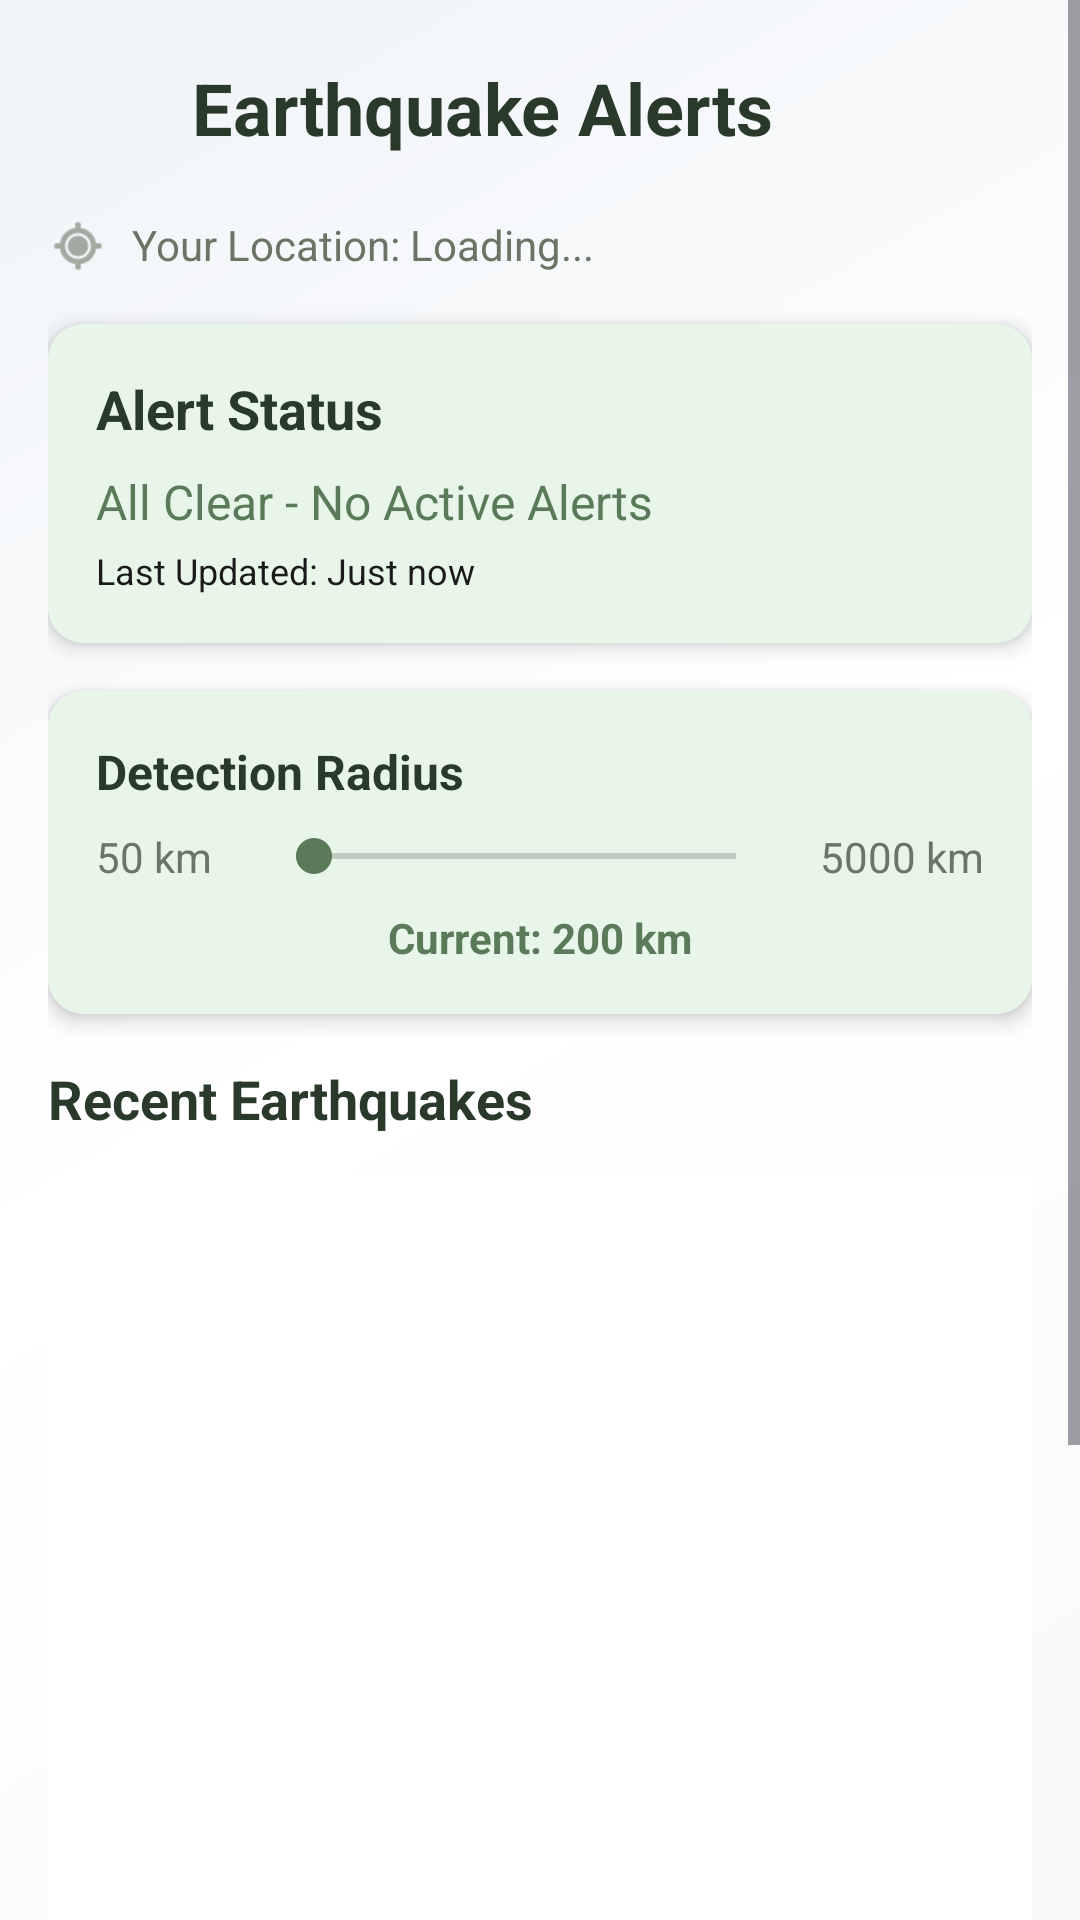

Reconstruct the res/layout file that produces this screen, plus the resources it refers to.
<!-- AndroidManifest.xml: application theme Theme.Viaterra -->
<!-- res/layout/activity_earthquake.xml -->
<?xml version="1.0" encoding="utf-8"?>
<ScrollView xmlns:android="http://schemas.android.com/apk/res/android"
    xmlns:app="http://schemas.android.com/apk/res-auto"
    android:layout_width="match_parent"
    android:layout_height="match_parent"
    android:background="@drawable/app_background"
    android:id="@+id/main"
    android:fillViewport="true">

    <LinearLayout
        android:layout_width="match_parent"
        android:layout_height="wrap_content"
        android:orientation="vertical"
        android:padding="16dp">

        
        <LinearLayout
            android:layout_width="match_parent"
            android:layout_height="wrap_content"
            android:orientation="horizontal"
            android:gravity="center_vertical"
            android:layout_marginBottom="16dp">

            <ImageButton
                android:id="@+id/btnBack"
                android:layout_width="40dp"
                android:layout_height="40dp"
                android:src="@drawable/ic_back"
                android:background="?attr/selectableItemBackgroundBorderless"
                android:contentDescription="Back" />

            <TextView
                android:layout_width="0dp"
                android:layout_height="wrap_content"
                android:layout_weight="1"
                android:text="Earthquake Alerts"
                android:textSize="24sp"
                android:textStyle="bold"
                android:textColor="@color/dark_green"
                android:layout_marginStart="8dp" />
        </LinearLayout>

        
        <LinearLayout
            android:layout_width="match_parent"
            android:layout_height="wrap_content"
            android:orientation="horizontal"
            android:layout_marginBottom="16dp">

            <ImageView
                android:layout_width="20dp"
                android:layout_height="20dp"
                android:src="@android:drawable/ic_menu_mylocation"
                android:tint="@color/text_secondary"/>

            <TextView
                android:id="@+id/tvLocation"
                android:layout_width="wrap_content"
                android:layout_height="wrap_content"
                android:text="Your Location: Loading..."
                android:textSize="14sp"
                android:textColor="@color/text_secondary"
                android:layout_marginStart="8dp" />
        </LinearLayout>

        
        <androidx.cardview.widget.CardView
            android:layout_width="match_parent"
            android:layout_height="wrap_content"
            android:layout_marginBottom="16dp"
            app:cardCornerRadius="12dp"
            app:cardElevation="4dp">

            <LinearLayout
                android:layout_width="match_parent"
                android:layout_height="wrap_content"
                android:orientation="vertical"
                android:padding="16dp"
                android:background="@color/extra_light_green">

                <TextView
                    android:layout_width="wrap_content"
                    android:layout_height="wrap_content"
                    android:text="Alert Status"
                    android:textSize="18sp"
                    android:textStyle="bold"
                    android:textColor="@color/dark_green"
                    android:layout_marginBottom="8dp" />

                <TextView
                    android:id="@+id/tvAlertStatus"
                    android:layout_width="wrap_content"
                    android:layout_height="wrap_content"
                    android:text="All Clear - No Active Alerts"
                    android:textSize="16sp"
                    android:textColor="@color/primary_green" />

                <TextView
                    android:id="@+id/tvLastUpdate"
                    android:layout_width="wrap_content"
                    android:layout_height="wrap_content"
                    android:text="Last Updated: Just now"
                    android:textSize="12sp"
                    android:textColor="@color/text_dark"
                    android:layout_marginTop="4dp" />
            </LinearLayout>
        </androidx.cardview.widget.CardView>

        
        <androidx.cardview.widget.CardView
            android:layout_width="match_parent"
            android:layout_height="wrap_content"
            android:layout_marginBottom="16dp"
            app:cardCornerRadius="12dp"
            app:cardElevation="4dp">

            <LinearLayout
                android:background="@color/extra_light_green"
                android:layout_width="match_parent"
                android:layout_height="wrap_content"
                android:orientation="vertical"
                android:padding="16dp">

                <TextView
                    android:layout_width="wrap_content"
                    android:layout_height="wrap_content"
                    android:text="Detection Radius"
                    android:textSize="16sp"
                    android:textStyle="bold"
                    android:textColor="@color/dark_green"
                    android:layout_marginBottom="8dp" />

                <LinearLayout
                    android:layout_width="match_parent"
                    android:layout_height="wrap_content"
                    android:orientation="horizontal"
                    android:gravity="center_vertical">

                    <TextView
                        android:layout_width="wrap_content"
                        android:layout_height="wrap_content"
                        android:text="50 km"
                        android:textSize="14sp"
                        android:textColor="@color/text_secondary" />

                    <SeekBar
                        android:id="@+id/seekBarRadius"
                        android:layout_width="0dp"
                        android:layout_height="wrap_content"
                        android:layout_weight="1"
                        android:layout_marginStart="12dp"
                        android:layout_marginEnd="12dp"
                        android:max="4950"
                        android:progress="200"
                        android:progressTint="@color/primary_green"
                        android:thumbTint="@color/primary_green" />

                    <TextView
                        android:layout_width="wrap_content"
                        android:layout_height="wrap_content"
                        android:text="5000 km"
                        android:textSize="14sp"
                        android:textColor="@color/text_secondary" />
                </LinearLayout>

                <TextView
                    android:id="@+id/tvRadiusValue"
                    android:layout_width="wrap_content"
                    android:layout_height="wrap_content"
                    android:text="Current: 200 km"
                    android:textSize="14sp"
                    android:textColor="@color/primary_green"
                    android:textStyle="bold"
                    android:layout_marginTop="8dp"
                    android:layout_gravity="center_horizontal" />
            </LinearLayout>
        </androidx.cardview.widget.CardView>

        
        <TextView
            android:layout_width="wrap_content"
            android:layout_height="wrap_content"
            android:text="Recent Earthquakes"
            android:textSize="18sp"
            android:textStyle="bold"
            android:textColor="@color/dark_green"
            android:layout_marginBottom="12dp" />

        
        <LinearLayout
            android:id="@+id/emptyStateLayout"
            android:layout_width="match_parent"
            android:layout_height="400dp"
            android:orientation="vertical"
            android:gravity="center"
            android:background="@color/white"
            android:visibility="gone"
            android:padding="32dp">

            <ImageView
                android:layout_width="200dp"
                android:layout_height="200dp"
                android:src="@drawable/img_no_earthquakes"
                android:contentDescription="No earthquakes detected" />

            <TextView
                android:layout_width="wrap_content"
                android:layout_height="wrap_content"
                android:text="All Clear!"
                android:textSize="22sp"
                android:textStyle="bold"
                android:textColor="@color/primary_green"
                android:layout_marginTop="16dp" />

            <TextView
                android:layout_width="wrap_content"
                android:layout_height="wrap_content"
                android:text="No earthquakes detected in your area"
                android:textSize="16sp"
                android:textColor="@color/text_secondary"
                android:gravity="center"
                android:layout_marginTop="8dp" />
        </LinearLayout>

        <androidx.recyclerview.widget.RecyclerView
            android:id="@+id/rvEarthquakes"
            android:layout_width="match_parent"
            android:layout_height="380dp"
            android:layout_marginBottom="16dp"
            android:background="@color/white"
            android:padding="8dp" />

        
        <Button
            android:id="@+id/btnRefresh"
            android:layout_width="match_parent"
            android:layout_height="wrap_content"
            android:text="Refresh Data"
            android:textColor="@color/white"
            android:backgroundTint="@color/primary_green"
            android:padding="12dp" />
    </LinearLayout>
</ScrollView>
<!-- resources referenced by this layout -->
<resources>
  <color name="dark_green">#2A3A2A</color>
  <color name="extra_light_green">#E8F5E9</color>
  <color name="primary_green">#5A7A5A</color>
  <color name="text_dark">#1A1A1A</color>
  <color name="text_secondary">#6B7565</color>
  <color name="white">#FFFFFF</color>
  <!-- drawable app_background (drawable) -->
  <?xml version="1.0" encoding="utf-8"?>
  <shape xmlns:android="http://schemas.android.com/apk/res/android">
      <gradient
          android:angle="135"
          android:startColor="#F8F9FA"
          android:centerColor="#FFFFFF"
          android:endColor="#F0F4F8"
          android:type="linear" />
  </shape>
  <!-- drawable img_no_earthquakes: png bitmap (drawable, 29955 bytes) -->
  <style name="Theme.Viaterra" parent="Base.Theme.Viaterra" />
  <style name="Base.Theme.Viaterra" parent="Theme.Material3.DayNight.NoActionBar">
          
          
      </style>
</resources>
